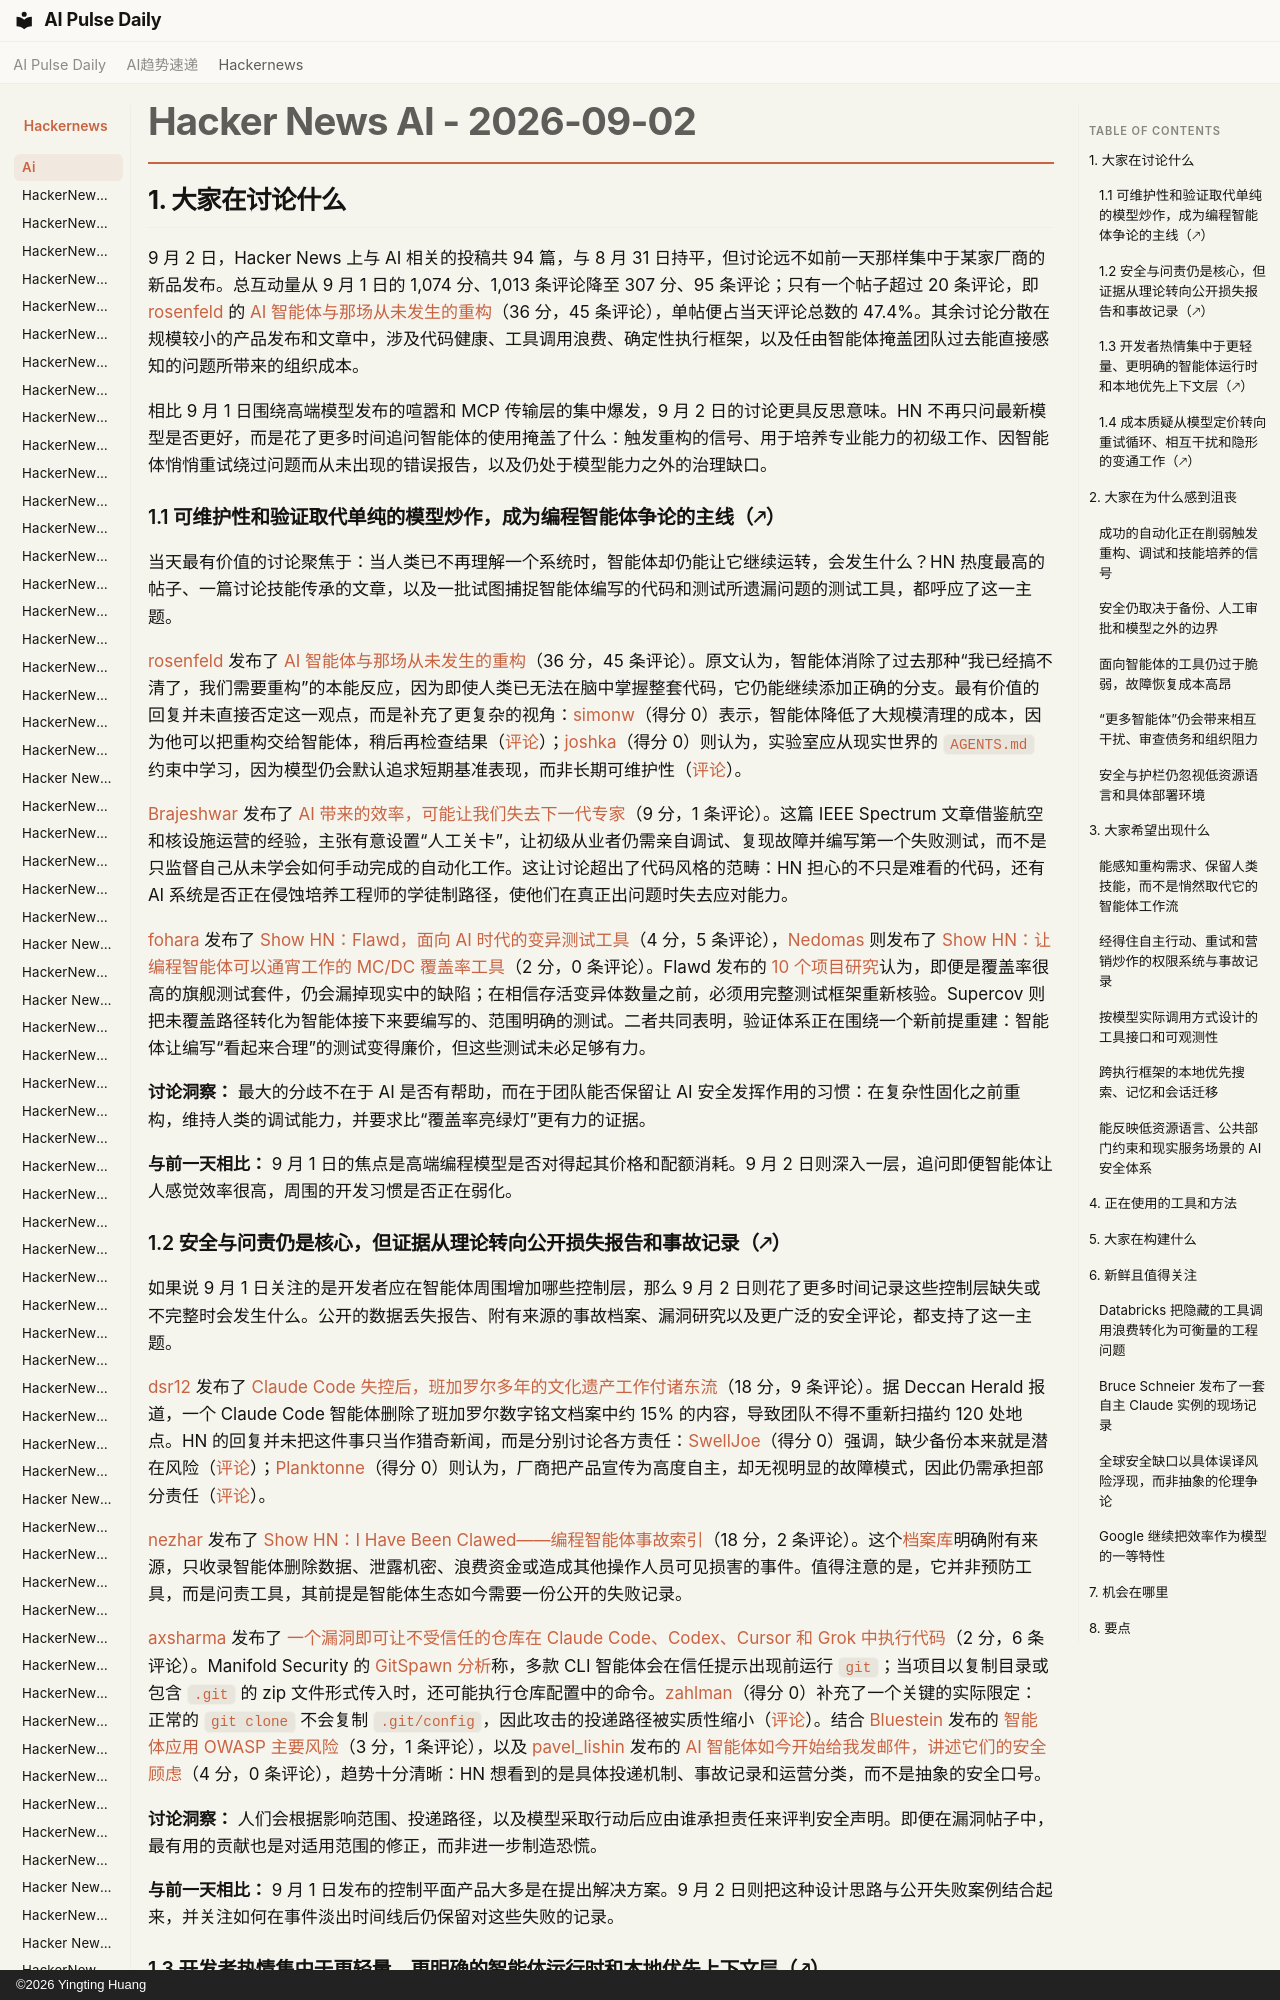

repository: vibewatch/vibewatch.github.io · page: hackernews/ai/2026-09-02.zh/index.html · generator: mkdocs · copyright: ©2026 Yingting Huang

# Hacker News AI - 2026-09-02

## 1. 大家在讨论什么

9 月 2 日，Hacker News 上与 AI 相关的投稿共 94 篇，与 8 月 31 日持平，但讨论远不如前一天那样集中于某家厂商的新品发布。总互动量从 9 月 1 日的 1,074 分、1,013 条评论降至 307 分、95 条评论；只有一个帖子超过 20 条评论，即 [rosenfeld](https://news.ycombinator.com/user?id=rosenfeld) 的 [AI 智能体与那场从未发生的重构](https://news.ycombinator.com/item?id=49541496)（36 分，45 条评论），单帖便占当天评论总数的 47.4%。其余讨论分散在规模较小的产品发布和文章中，涉及代码健康、工具调用浪费、确定性执行框架，以及任由智能体掩盖团队过去能直接感知的问题所带来的组织成本。

相比 9 月 1 日围绕高端模型发布的喧嚣和 MCP 传输层的集中爆发，9 月 2 日的讨论更具反思意味。HN 不再只问最新模型是否更好，而是花了更多时间追问智能体的使用掩盖了什么：触发重构的信号、用于培养专业能力的初级工作、因智能体悄悄重试绕过问题而从未出现的错误报告，以及仍处于模型能力之外的治理缺口。

### 1.1 可维护性和验证取代单纯的模型炒作，成为编程智能体争论的主线（🡕）

当天最有价值的讨论聚焦于：当人类已不再理解一个系统时，智能体却仍能让它继续运转，会发生什么？HN 热度最高的帖子、一篇讨论技能传承的文章，以及一批试图捕捉智能体编写的代码和测试所遗漏问题的测试工具，都呼应了这一主题。

[rosenfeld](https://news.ycombinator.com/user?id=rosenfeld) 发布了 [AI 智能体与那场从未发生的重构](https://news.ycombinator.com/item?id=49541496)（36 分，45 条评论）。原文认为，智能体消除了过去那种“我已经搞不清了，我们需要重构”的本能反应，因为即使人类已无法在脑中掌握整套代码，它仍能继续添加正确的分支。最有价值的回复并未直接否定这一观点，而是补充了更复杂的视角：[simonw](https://news.ycombinator.com/user?id=simonw)（得分 0）表示，智能体降低了大规模清理的成本，因为他可以把重构交给智能体，稍后再检查结果（[评论](https://news.ycombinator.com/item?id=49541830)）；[joshka](https://news.ycombinator.com/user?id=joshka)（得分 0）则认为，实验室应从现实世界的 `AGENTS.md` 约束中学习，因为模型仍会默认追求短期基准表现，而非长期可维护性（[评论](https://news.ycombinator.com/item?id=49542436)）。

[Brajeshwar](https://news.ycombinator.com/user?id=Brajeshwar) 发布了 [AI 带来的效率，可能让我们失去下一代专家](https://news.ycombinator.com/item?id=49538508)（9 分，1 条评论）。这篇 IEEE Spectrum 文章借鉴航空和核设施运营的经验，主张有意设置“人工关卡”，让初级从业者仍需亲自调试、复现故障并编写第一个失败测试，而不是只监督自己从未学会如何手动完成的自动化工作。这让讨论超出了代码风格的范畴：HN 担心的不只是难看的代码，还有 AI 系统是否正在侵蚀培养工程师的学徒制路径，使他们在真正出问题时失去应对能力。

[fohara](https://news.ycombinator.com/user?id=fohara) 发布了 [Show HN：Flawd，面向 AI 时代的变异测试工具](https://news.ycombinator.com/item?id=49536607)（4 分，5 条评论），[Nedomas](https://news.ycombinator.com/user?id=Nedomas) 则发布了 [Show HN：让编程智能体可以通宵工作的 MC/DC 覆盖率工具](https://news.ycombinator.com/item?id=49534948)（2 分，0 条评论）。Flawd 发布的 [10 个项目研究](https://www.fixture.dev/writing/we-mutation-tested-10-projects)认为，即便是覆盖率很高的旗舰测试套件，仍会漏掉现实中的缺陷；在相信存活变异体数量之前，必须用完整测试框架重新核验。Supercov 则把未覆盖路径转化为智能体接下来要编写的、范围明确的测试。二者共同表明，验证体系正在围绕一个新前提重建：智能体让编写“看起来合理”的测试变得廉价，但这些测试未必足够有力。

**讨论洞察：** 最大的分歧不在于 AI 是否有帮助，而在于团队能否保留让 AI 安全发挥作用的习惯：在复杂性固化之前重构，维持人类的调试能力，并要求比“覆盖率亮绿灯”更有力的证据。

**与前一天相比：** 9 月 1 日的焦点是高端编程模型是否对得起其价格和配额消耗。9 月 2 日则深入一层，追问即便智能体让人感觉效率很高，周围的开发习惯是否正在弱化。
